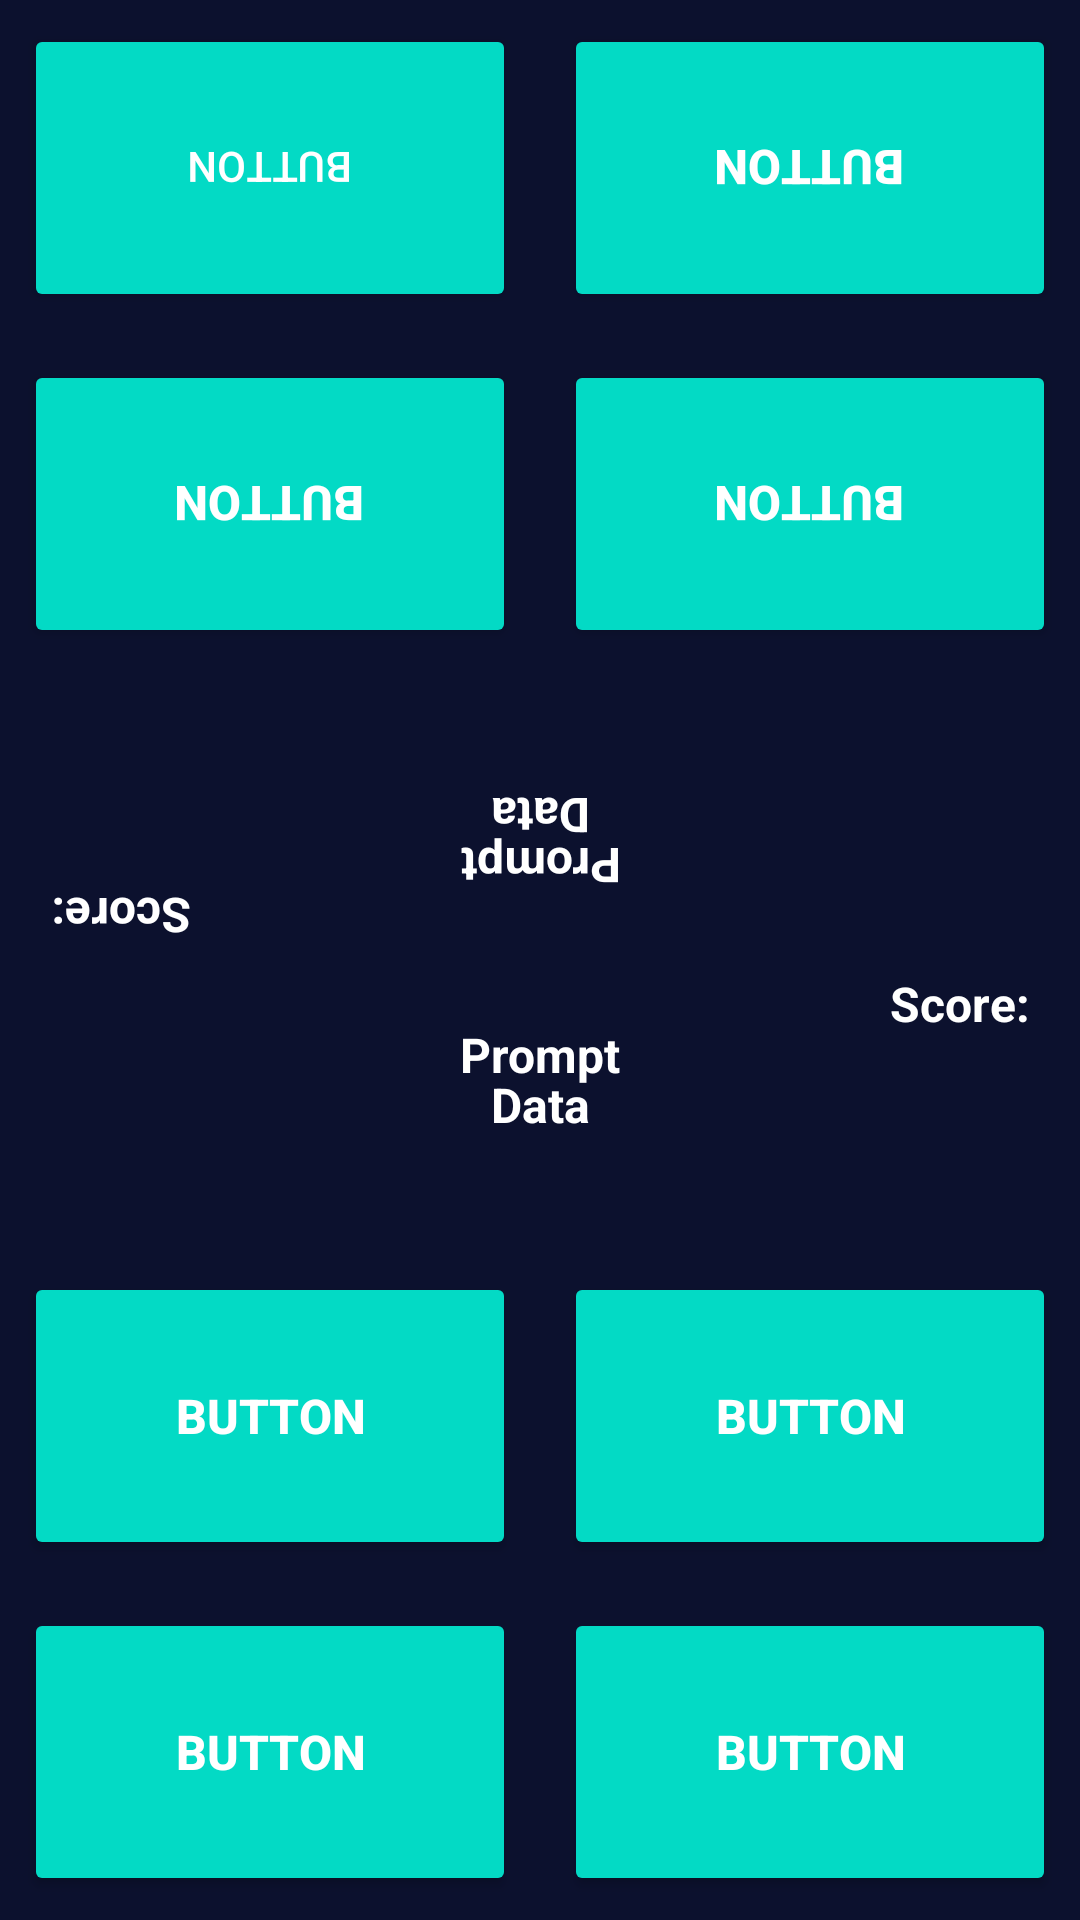

Reconstruct the res/layout file that produces this screen, plus the resources it refers to.
<!-- AndroidManifest.xml: application theme Theme.DuelApp -->
<!-- res/layout/activity_game.xml -->
<?xml version="1.0" encoding="utf-8"?>
<androidx.constraintlayout.widget.ConstraintLayout xmlns:android="http://schemas.android.com/apk/res/android"
    xmlns:app="http://schemas.android.com/apk/res-auto"
    xmlns:tools="http://schemas.android.com/tools"
    android:layout_width="match_parent"
    android:layout_height="match_parent"
    android:background="#0C112E"
    tools:context=".Game">


    <TextView
        style="@style/playerScoreText"
        android:id="@+id/player1ScoreTV"
        android:layout_width="wrap_content"
        android:layout_height="wrap_content"
        android:text="Score: "
        app:layout_constraintBottom_toTopOf="@+id/guideline65"
        app:layout_constraintEnd_toEndOf="parent"
        app:layout_constraintHorizontal_bias="0.901"
        app:layout_constraintStart_toStartOf="@+id/verticalguideline50"
        app:layout_constraintTop_toTopOf="@+id/guideline50"
        app:layout_constraintVertical_bias="0.050000012" />

    <androidx.constraintlayout.widget.Guideline
        android:id="@+id/guideline35"
        android:layout_width="wrap_content"
        android:layout_height="wrap_content"
        android:orientation="horizontal"
        app:layout_constraintGuide_percent="0.35" />

    <androidx.constraintlayout.widget.Guideline
        android:id="@+id/guideline175"
        android:layout_width="wrap_content"
        android:layout_height="wrap_content"
        android:orientation="horizontal"
        app:layout_constraintGuide_percent="0.175" />

    <androidx.constraintlayout.widget.Guideline
        android:id="@+id/guideline65"
        android:layout_width="wrap_content"
        android:layout_height="wrap_content"
        android:orientation="horizontal"
        app:layout_constraintGuide_percent="0.65" />

    <androidx.constraintlayout.widget.Guideline
        android:id="@+id/guideline825"
        android:layout_width="wrap_content"
        android:layout_height="wrap_content"
        android:orientation="horizontal"
        app:layout_constraintGuide_percent="0.825" />

    <androidx.constraintlayout.widget.Guideline
        android:id="@+id/guideline50"
        android:layout_width="wrap_content"
        android:layout_height="wrap_content"
        android:orientation="horizontal"
        app:layout_constraintGuide_percent="0.50" />

    <androidx.constraintlayout.widget.Guideline
        android:id="@+id/verticalguideline50"
        android:layout_width="wrap_content"
        android:layout_height="wrap_content"
        android:orientation="vertical"
        app:layout_constraintGuide_percent="0.50" />

    <Button
        android:id="@+id/Player2BottomRight"
        style="@style/Widget.AppCompat.Button.Colored"
        android:layout_width="0dp"
        android:layout_height="0dp"
        android:layout_marginStart="8dp"
        android:layout_marginTop="8dp"
        android:layout_marginEnd="8dp"
        android:layout_marginBottom="8dp"
        android:onClick="player2ButtonClick"
        android:rotation="180"
        android:text="Button"
        app:layout_constraintBottom_toTopOf="@+id/guideline175"
        app:layout_constraintEnd_toStartOf="@+id/verticalguideline50"
        app:layout_constraintStart_toStartOf="parent"
        app:layout_constraintTop_toTopOf="parent" />

    <Button
        style="@style/DarkTheme.Button"
        android:id="@+id/Player2BottomLeft"
        android:layout_width="0dp"
        android:layout_height="0dp"
        android:layout_marginStart="8dp"
        android:layout_marginTop="8dp"
        android:layout_marginEnd="8dp"
        android:layout_marginBottom="8dp"
        android:rotation="180"
        android:text="Button"
        android:onClick="player2ButtonClick"
        app:layout_constraintBottom_toTopOf="@+id/guideline175"
        app:layout_constraintEnd_toEndOf="parent"
        app:layout_constraintStart_toEndOf="@+id/verticalguideline50"
        app:layout_constraintTop_toTopOf="parent" />

    <Button
        style="@style/DarkTheme.Button"
        android:id="@+id/Player2TopRight"
        android:layout_width="0dp"
        android:layout_height="0dp"
        android:layout_marginStart="8dp"
        android:layout_marginTop="8dp"
        android:layout_marginEnd="8dp"
        android:layout_marginBottom="8dp"
        android:rotation="180"
        android:text="Button"
        android:onClick="player2ButtonClick"
        app:layout_constraintBottom_toTopOf="@id/guideline35"
        app:layout_constraintEnd_toStartOf="@id/verticalguideline50"
        app:layout_constraintStart_toStartOf="parent"
        app:layout_constraintTop_toTopOf="@id/guideline175" />

    <Button
        style="@style/DarkTheme.Button"
        android:id="@+id/Player2TopLeft"
        android:layout_width="0dp"
        android:layout_height="0dp"
        android:layout_marginStart="8dp"
        android:layout_marginTop="8dp"
        android:layout_marginEnd="8dp"
        android:layout_marginBottom="8dp"
        android:rotation="180"
        android:text="Button"
        android:onClick="player2ButtonClick"
        app:layout_constraintBottom_toTopOf="@id/guideline35"
        app:layout_constraintEnd_toEndOf="parent"
        app:layout_constraintStart_toStartOf="@id/verticalguideline50"
        app:layout_constraintTop_toTopOf="@id/guideline175" />



    <Button
        style="@style/DarkTheme.Button"
        android:id="@+id/Player1TopLeft"
        android:layout_width="0dp"
        android:layout_height="0dp"
        android:layout_marginStart="8dp"
        android:layout_marginTop="8dp"
        android:layout_marginEnd="8dp"
        android:layout_marginBottom="8dp"
        android:text="Button"
        android:onClick="player1ButtonClick"
        app:layout_constraintBottom_toTopOf="@+id/guideline825"
        app:layout_constraintEnd_toStartOf="@+id/verticalguideline50"
        app:layout_constraintStart_toStartOf="parent"
        app:layout_constraintTop_toBottomOf="@+id/guideline65"/>

    <Button
        style="@style/DarkTheme.Button"
        android:id="@+id/Player1TopRight"
        android:layout_width="0dp"
        android:layout_height="0dp"
        android:layout_marginStart="8dp"
        android:layout_marginTop="8dp"
        android:layout_marginEnd="8dp"
        android:layout_marginBottom="8dp"
        android:text="Button"
        android:onClick="player1ButtonClick"
        app:layout_constraintBottom_toTopOf="@+id/guideline825"
        app:layout_constraintEnd_toEndOf="parent"
        app:layout_constraintStart_toEndOf="@+id/verticalguideline50"
        app:layout_constraintTop_toTopOf="@+id/guideline65" />

    <Button
        style="@style/DarkTheme.Button"
        android:id="@+id/Player1BottomLeft"
        android:layout_width="0dp"
        android:layout_height="0dp"
        android:layout_marginStart="8dp"
        android:layout_marginTop="8dp"
        android:layout_marginEnd="8dp"
        android:layout_marginBottom="8dp"
        android:text="Button"
        android:onClick="player1ButtonClick"
        app:layout_constraintTop_toTopOf="@id/guideline825"
        app:layout_constraintStart_toStartOf="parent"
        app:layout_constraintEnd_toStartOf="@id/verticalguideline50"
        app:layout_constraintBottom_toBottomOf="parent"/>

    <Button
        style="@style/DarkTheme.Button"
        android:id="@+id/Player1BottomRight"
        android:layout_width="0dp"
        android:layout_height="0dp"
        android:layout_marginStart="8dp"
        android:layout_marginTop="8dp"
        android:layout_marginEnd="8dp"
        android:layout_marginBottom="8dp"
        android:text="Button"
        android:onClick="player1ButtonClick"
        app:layout_constraintBottom_toBottomOf="parent"
        app:layout_constraintEnd_toEndOf="parent"
        app:layout_constraintStart_toStartOf="@id/verticalguideline50"
        app:layout_constraintTop_toTopOf="@id/guideline825" />

    <TextView
        style="@style/dataText"
        android:id="@+id/textViewPlayer2Data"
        android:layout_width="wrap_content"
        android:layout_height="wrap_content"
        android:rotation="180"
        android:text="Data"
        app:layout_constraintBottom_toTopOf="@+id/guideline50"
        app:layout_constraintEnd_toEndOf="parent"
        app:layout_constraintStart_toStartOf="parent"
        app:layout_constraintTop_toTopOf="@+id/guideline35" />

    <TextView
        style="@style/dataText"
        android:id="@+id/textViewPlayer1Data"
        android:layout_width="wrap_content"
        android:layout_height="wrap_content"
        android:text="Data"
        app:layout_constraintBottom_toTopOf="@+id/guideline65"
        app:layout_constraintEnd_toEndOf="parent"
        app:layout_constraintStart_toStartOf="parent"
        app:layout_constraintTop_toTopOf="@+id/guideline50" />

    <TextView
        style="@style/promptText"
        android:id="@+id/textViewPlayer2Prompt"
        android:layout_width="wrap_content"
        android:layout_height="wrap_content"
        android:rotation="180"
        android:text="Prompt"
        app:layout_constraintBottom_toTopOf="@+id/player2ScoreTV"
        app:layout_constraintEnd_toEndOf="parent"
        app:layout_constraintStart_toStartOf="parent"
        app:layout_constraintTop_toBottomOf="@+id/textViewPlayer2Data" />

    <TextView
        style="@style/promptText"
        android:id="@+id/textViewPlayer1Prompt"
        android:layout_width="wrap_content"
        android:layout_height="wrap_content"
        android:text="Prompt"
        app:layout_constraintBottom_toTopOf="@+id/textViewPlayer1Data"
        app:layout_constraintEnd_toEndOf="parent"
        app:layout_constraintStart_toStartOf="parent"
        app:layout_constraintTop_toBottomOf="@+id/player1ScoreTV" />

    <TextView
        style="@style/playerScoreText"
        android:id="@+id/player2ScoreTV"
        android:layout_width="wrap_content"
        android:layout_height="wrap_content"
        android:rotation="180"
        android:text="Score: "
        app:layout_constraintBottom_toTopOf="@+id/guideline50"
        app:layout_constraintEnd_toStartOf="@+id/verticalguideline50"
        app:layout_constraintHorizontal_bias="0.1"
        app:layout_constraintStart_toStartOf="parent"
        app:layout_constraintTop_toTopOf="@+id/guideline35"
        app:layout_constraintVertical_bias="0.95" />


</androidx.constraintlayout.widget.ConstraintLayout>
<!-- resources referenced by this layout -->
<resources>
  <style name="DarkTheme.Button" parent="Widget.AppCompat.Button.Colored">
          <item name="android:colorButtonNormal">@color/black</item>
          <item name="android:textColor">@android:color/white</item>
          <item name="android:textSize">16dip</item>
          <item name="android:textStyle">bold</item>
      </style>
  <style name="dataText" parent="@style/TextAppearance.AppCompat">
          <item name="android:textColor">@android:color/white</item>
          <item name="android:textSize">16dip</item>
          <item name="android:textStyle">bold</item>
      </style>
  <style name="playerScoreText" parent="@style/TextAppearance.AppCompat">
          <item name="android:textColor">@android:color/white</item>
          <item name="android:textSize">16dip</item>
          <item name="android:textStyle">bold</item>
      </style>
  <style name="promptText" parent="@style/TextAppearance.AppCompat">
          <item name="android:textColor">@android:color/white</item>
          <item name="android:textSize">16dip</item>
          <item name="android:textStyle">bold</item>
      </style>
  <style name="Theme.DuelApp" parent="Theme.MaterialComponents.DayNight.DarkActionBar">
          
          <item name="colorPrimary">@color/purple_500</item>
          <item name="colorPrimaryVariant">@color/purple_700</item>
          <item name="colorOnPrimary">@color/white</item>
          
          <item name="colorSecondary">@color/teal_200</item>
          <item name="colorSecondaryVariant">@color/teal_700</item>
          <item name="colorOnSecondary">@color/black</item>
          
          <item name="android:statusBarColor">?attr/colorPrimaryVariant</item>
          
      </style>
  <!-- not gathered from this repository: default colours our renderer supplied (Android Studio template values) -->
  <color name="purple_500">#FF6200EE</color>
  <color name="purple_700">#FF3700B3</color>
  <color name="teal_200">#FF03DAC5</color>
  <color name="teal_700">#FF018786</color>
  <color name="black">#FF000000</color>
  <color name="white">#FFFFFFFF</color>
</resources>
